Run: headless pygame with SDL's dummy video driver; simulated clock (each Clock.tick advances the game by its frame time, no real sleeping); random seed 0; keys injected as events and as key.get_pressed() state; no mouse input.
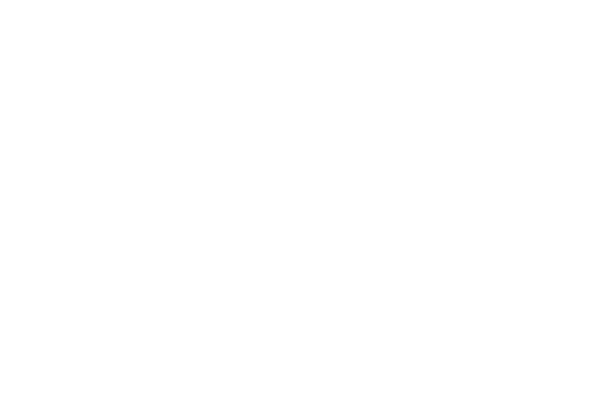
Frame 1 of 4 · flips 1–60 · no input
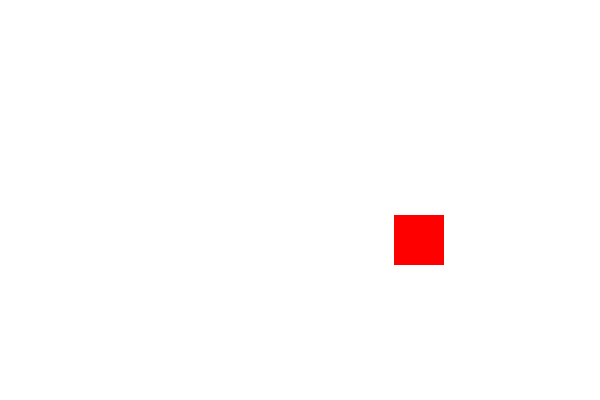
Frame 2 of 4 · flips 61–180 · tapped SPACE, RETURN · held RIGHT (→), D
Frame 3 of 4 · flips 181–300 · held DOWN (↓), S · screen unchanged from frame 2, image omitted
Frame 4 of 4 · flips 301–420 · held LEFT (←), A, UP (↑), W · screen unchanged from frame 3, image omitted

The pygame program that drew these frames:

import pygame,sys,random



pygame.init()


width, height = 600, 400
screen = pygame.display.set_mode((width, height))
pygame.display.set_caption("Vẽ Hình Vuông Khi Nhấn SPACE")


WHITE = (255, 255, 255)
RED = (255, 0, 0)


squares = []
clock = pygame.time.Clock()


while True:
    screen.fill(WHITE)
    for event in pygame.event.get():
        if event.type == pygame.QUIT:
            pygame.quit()
            sys.exit()
        if event.type == pygame.KEYDOWN:
            if event.key == pygame.K_SPACE:
                x = random.randint(0, width - 50)
                y = random.randint(0, height - 50)
                squares.append((x, y))
    for x, y in squares:
        pygame.draw.rect(screen, RED, (x, y, 50, 50))
        

    pygame.display.update()
    clock.tick(12)
